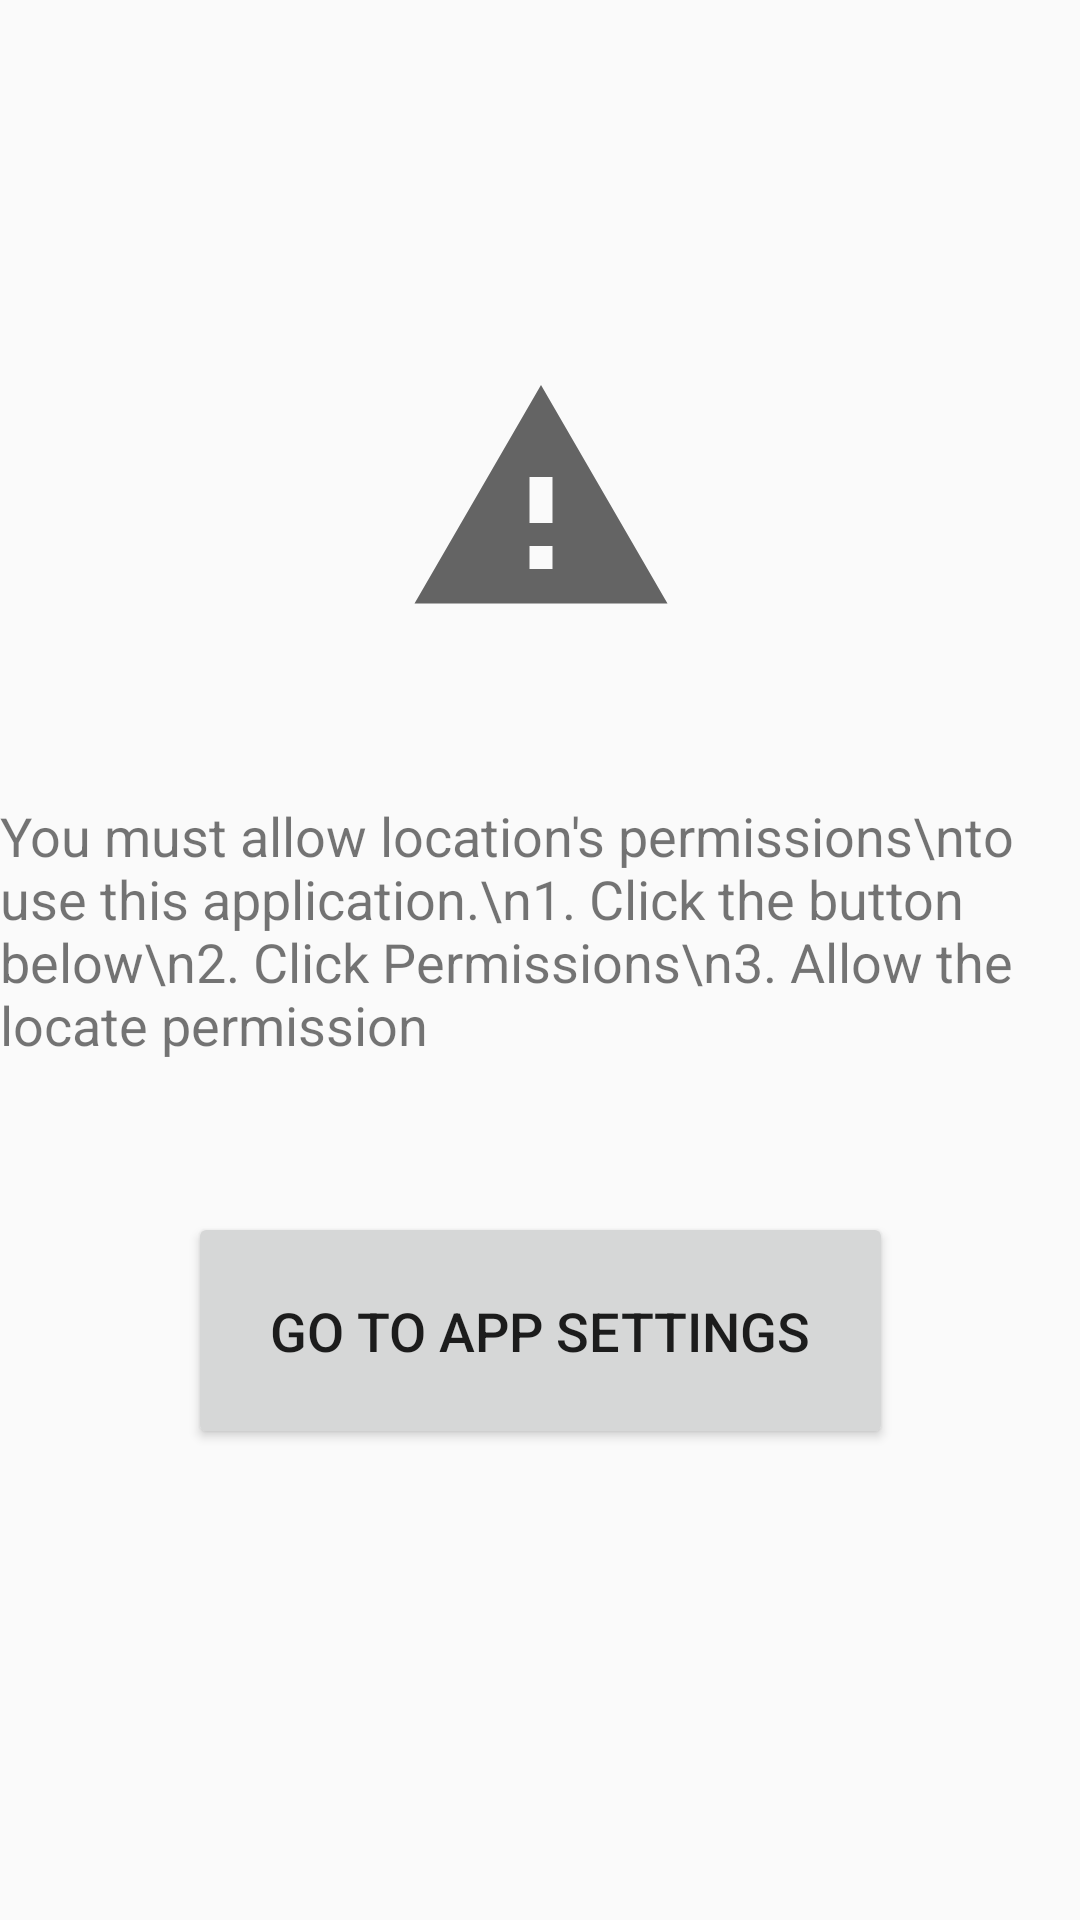

Android layout source for this screen:
<!-- AndroidManifest.xml: application theme AppTheme -->
<!-- res/layout/activity_inform.xml -->
<?xml version="1.0" encoding="utf-8"?>
<androidx.constraintlayout.widget.ConstraintLayout xmlns:android="http://schemas.android.com/apk/res/android"
    xmlns:app="http://schemas.android.com/apk/res-auto"
    xmlns:tools="http://schemas.android.com/tools"
    android:layout_width="match_parent"
    android:layout_height="match_parent"
    tools:context=".InformActivity">

    <TextView
        android:id="@+id/textView"
        android:layout_width="wrap_content"
        android:layout_height="wrap_content"
        android:text="You must allow location's permissions\nto use this application.\n1. Click the button below\n2. Click Permissions\n3. Allow the locate permission"
        android:textSize="18sp"
        app:layout_constraintBottom_toBottomOf="parent"
        app:layout_constraintEnd_toEndOf="parent"
        app:layout_constraintStart_toStartOf="parent"
        app:layout_constraintTop_toTopOf="parent"
        app:layout_constraintVertical_bias="0.482" />

    <Button
        android:id="@+id/settings"
        android:layout_width="235dp"
        android:layout_height="79dp"
        android:text="Go to app settings"
        android:textSize="18sp"
        app:layout_constraintBottom_toBottomOf="parent"
        app:layout_constraintEnd_toEndOf="parent"
        app:layout_constraintStart_toStartOf="parent"
        app:layout_constraintTop_toTopOf="parent"
        app:layout_constraintVertical_bias="0.72" />

    <ImageView
        android:id="@+id/imageView"
        android:layout_width="147dp"
        android:layout_height="92dp"
        app:layout_constraintBottom_toBottomOf="parent"
        app:layout_constraintEnd_toEndOf="parent"
        app:layout_constraintStart_toStartOf="parent"
        app:layout_constraintTop_toTopOf="parent"
        app:layout_constraintVertical_bias="0.22"
        app:srcCompat="?android:attr/alertDialogIcon" />
</androidx.constraintlayout.widget.ConstraintLayout>
<!-- resources referenced by this layout -->
<resources>
  <style name="AppTheme" parent="Theme.AppCompat.DayNight.DarkActionBar">
          
          <item name="colorPrimary">#0000FF</item>
          <item name="colorPrimaryDark">#000000</item>
          <item name="colorAccent">@color/colorAccent</item>
      </style>
  <!-- not gathered from this repository: default colours our renderer supplied (Android Studio template values) -->
  <color name="colorAccent">#FF03DAC5</color>
</resources>
